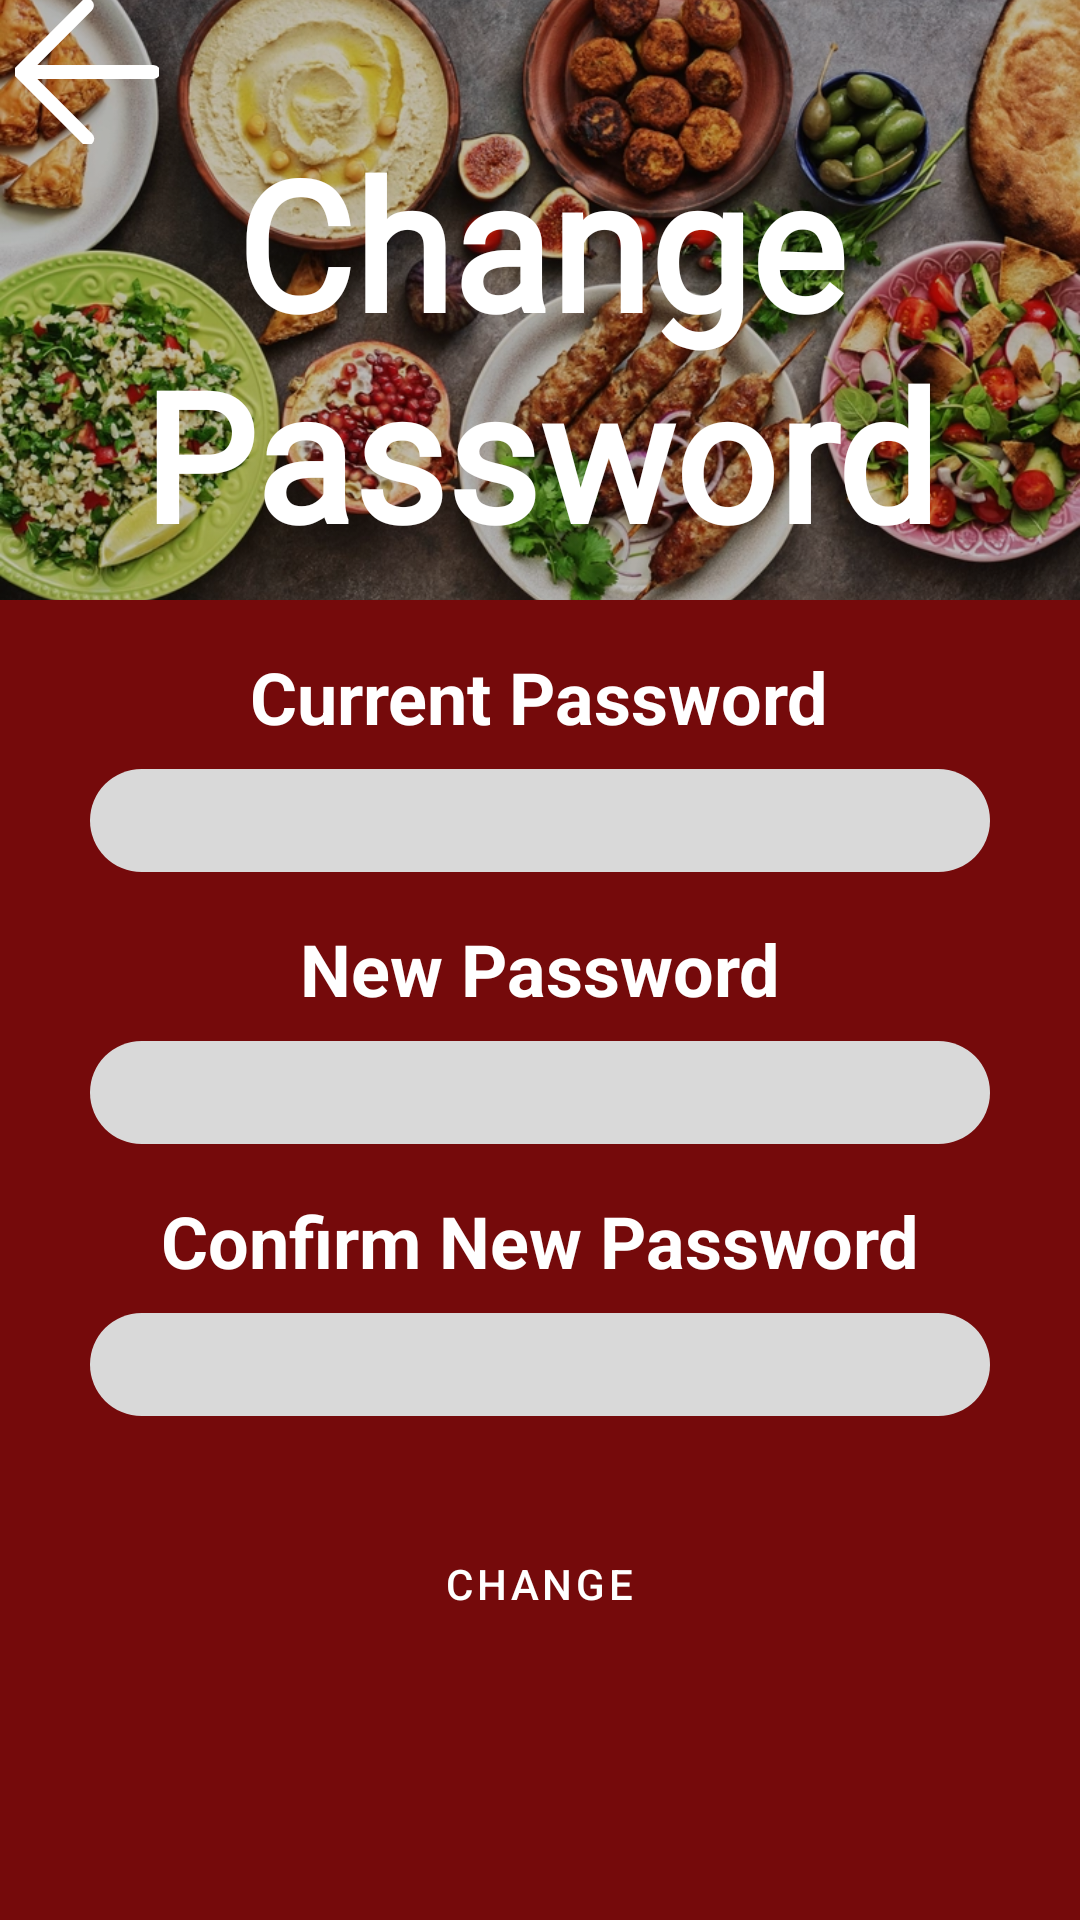

Write the Android layout XML for this screen, with the resource values it uses.
<!-- AndroidManifest.xml: application theme Theme.GourmetGuruOPSCPOE -->
<!-- res/layout/fragment_change_password.xml -->
<?xml version="1.0" encoding="utf-8"?>
<androidx.constraintlayout.widget.ConstraintLayout xmlns:android="http://schemas.android.com/apk/res/android"
    xmlns:app="http://schemas.android.com/apk/res-auto"
    xmlns:tools="http://schemas.android.com/tools"
    android:layout_width="match_parent"
    android:layout_height="match_parent"
    tools:context=".changePassword"
    android:background="?android:attr/colorBackground">

    
    <FrameLayout
        android:id="@+id/headerLayout"
        android:layout_width="match_parent"
        android:layout_height="200dp"
        app:layout_constraintTop_toTopOf="parent">

        <ImageView
            android:id="@+id/headerImage"
            android:layout_width="match_parent"
            android:layout_height="match_parent"
            android:background="#88000000"
            android:scaleType="centerCrop"
            android:src="@drawable/headerphoto" />

        <View
            android:id="@+id/view"
            android:layout_width="match_parent"
            android:layout_height="match_parent"
            android:background="#40000000"
            app:layout_constraintBottom_toBottomOf="parent"
            app:layout_constraintEnd_toEndOf="parent"
            app:layout_constraintStart_toStartOf="parent"
            app:layout_constraintTop_toTopOf="parent" />

        <TextView
            android:id="@+id/tvTitle"
            android:layout_width="wrap_content"
            android:layout_height="wrap_content"
            android:layout_gravity="center"
            android:layout_marginTop="16dp"
            android:fontFamily="@font/cherry_swash_bold"
            android:text="@string/change_passwordHeading"
            android:textAlignment="center"
            android:textColor="@android:color/white"
            android:textSize="60sp"
            android:textStyle="bold" />

        <ImageView
            android:id="@+id/imageView"
            android:layout_width="58dp"
            android:layout_height="48dp"
            android:layout_gravity="start"
            android:src="@drawable/vectorbackarrowwhite" />
    </FrameLayout>

    
    <LinearLayout
        android:id="@+id/linearLayoutContent"
        android:layout_width="match_parent"
        android:layout_height="wrap_content"
        android:orientation="vertical"
        android:padding="16dp"
        android:gravity="center_horizontal"
        app:layout_constraintTop_toBottomOf="@+id/headerLayout"
        app:layout_constraintStart_toStartOf="parent"
        app:layout_constraintEnd_toEndOf="parent">

        
        <TextView
            android:id="@+id/txtCurrentPassword"
            android:layout_width="wrap_content"
            android:layout_height="wrap_content"
            android:text="@string/txtCurrent_password"
            android:textColor="@android:color/white"
            android:textSize="24sp"
            android:textStyle="bold"
            android:layout_marginBottom="8dp" />

        <EditText
            android:id="@+id/txtentercurpass"
            android:layout_width="300dp"
            android:layout_height="wrap_content"
            android:layout_marginBottom="16dp"
            android:background="@drawable/txt_background"
            android:inputType="textPassword"
            android:textColor="?android:textColor"
            tools:ignore="SpeakableTextPresentCheck,SpeakableTextPresentCheck,TouchTargetSizeCheck" />

        
        <TextView
            android:id="@+id/txtNewPassword"
            android:layout_width="wrap_content"
            android:layout_height="wrap_content"
            android:text="@string/txtNew_password"
            android:textColor="@android:color/white"
            android:textSize="24sp"
            android:textStyle="bold"
            android:layout_marginBottom="8dp" />

        <EditText
            android:id="@+id/txtenternewpass"
            android:layout_width="300dp"
            android:layout_height="wrap_content"
            android:layout_marginBottom="16dp"
            android:background="@drawable/txt_background"
            android:inputType="textPassword"
            android:textColor="?android:textColor"
            tools:ignore="SpeakableTextPresentCheck,TouchTargetSizeCheck" />

        
        <TextView
            android:id="@+id/txtconfirmnewpass"
            android:layout_width="wrap_content"
            android:layout_height="wrap_content"
            android:text="@string/txtConfirm_new_password"
            android:textColor="@android:color/white"
            android:textSize="24sp"
            android:textStyle="bold"
            android:layout_marginBottom="8dp" />

        <EditText
            android:id="@+id/txtenterconfirm"
            android:layout_width="300dp"
            android:layout_height="wrap_content"
            android:layout_marginBottom="32dp"
            android:background="@drawable/txt_background"
            android:inputType="textPassword"
            android:textColor="?android:textColor"
            tools:ignore="SpeakableTextPresentCheck,TouchTargetSizeCheck" />

        
        <Button
            android:id="@+id/btnChange"
            style="@style/CustomButtonStyle"
            android:layout_width="wrap_content"
            android:layout_height="wrap_content"
            android:backgroundTint="@color/black"
            android:text="@string/txtChange"
            android:textColor="@android:color/white" />
    </LinearLayout>

</androidx.constraintlayout.widget.ConstraintLayout>
<!-- resources referenced by this layout -->
<resources>
  <color name="black">#FF000000</color>
  <!-- drawable headerphoto: webp bitmap (drawable, 262340 bytes) -->
  <!-- drawable txt_background (drawable) -->
  <?xml version="1.0" encoding="utf-8"?>
  <shape xmlns:android="http://schemas.android.com/apk/res/android">
      <solid android:color="#D9D9D9" />
      <corners android:radius="23dp"/>
      <padding
          android:bottom="5dp"
          android:top="5dp"
          android:right="10dp"
          android:left="10dp"/>
  </shape>
  <!-- drawable vectorbackarrowwhite (drawable) -->
  <vector xmlns:android="http://schemas.android.com/apk/res/android" android:height="30dp" android:viewportHeight="52" android:viewportWidth="52" android:width="30dp">
        
      <path android:fillColor="#ffffff" android:pathData="M50,24H6.83L27.41,3.41a2,2 0,0 0,0 -2.82,2 2,0 0,0 -2.82,0l-24,24a1.79,1.79 0,0 0,-0.25 0.31A1.19,1.19 0,0 0,0.25 25c0,0.07 -0.07,0.13 -0.1,0.2l-0.06,0.2a0.84,0.84 0,0 0,0 0.17,2 2,0 0,0 0,0.78 0.84,0.84 0,0 0,0 0.17l0.06,0.2c0,0.07 0.07,0.13 0.1,0.2a1.19,1.19 0,0 0,0.09 0.15,1.79 1.79,0 0,0 0.25,0.31l24,24a2,2 0,1 0,2.82 -2.82L6.83,28H50a2,2 0,0 0,0 -4Z" android:strokeColor="#ffffff" android:strokeWidth="1"/>
      
  </vector>
  <string name="change_passwordHeading">Change Password</string>
  <string name="txtChange">Change</string>
  <string name="txtConfirm_new_password">Confirm New Password</string>
  <string name="txtCurrent_password">Current Password</string>
  <string name="txtNew_password">New Password</string>
  <style name="CustomButtonStyle" parent="Widget.MaterialComponents.Button">
          <item name="android:backgroundTint">#FF000000</item>
          <item name="android:textColor">#FFFFFF</item> 
          <item name="shapeAppearance">@style/CustomButtonShape</item> 
      </style>
  <style name="Theme.GourmetGuruOPSCPOE" parent="Base.Theme.GourmetGuruOPSCPOE" />
  <style name="CustomButtonShape" parent="ShapeAppearance.MaterialComponents.SmallComponent">
          <item name="cornerFamily">rounded</item>
          <item name="cornerSize">100dp</item> 
      </style>
  <style name="Base.Theme.GourmetGuruOPSCPOE" parent="Theme.Material3.DayNight.NoActionBar">
          //Testing for light mode
          <item name="android:colorBackground">#750A0B</item>
  
          <item name="android:textColor">#FF000000</item> 
  
  
      </style>
</resources>
